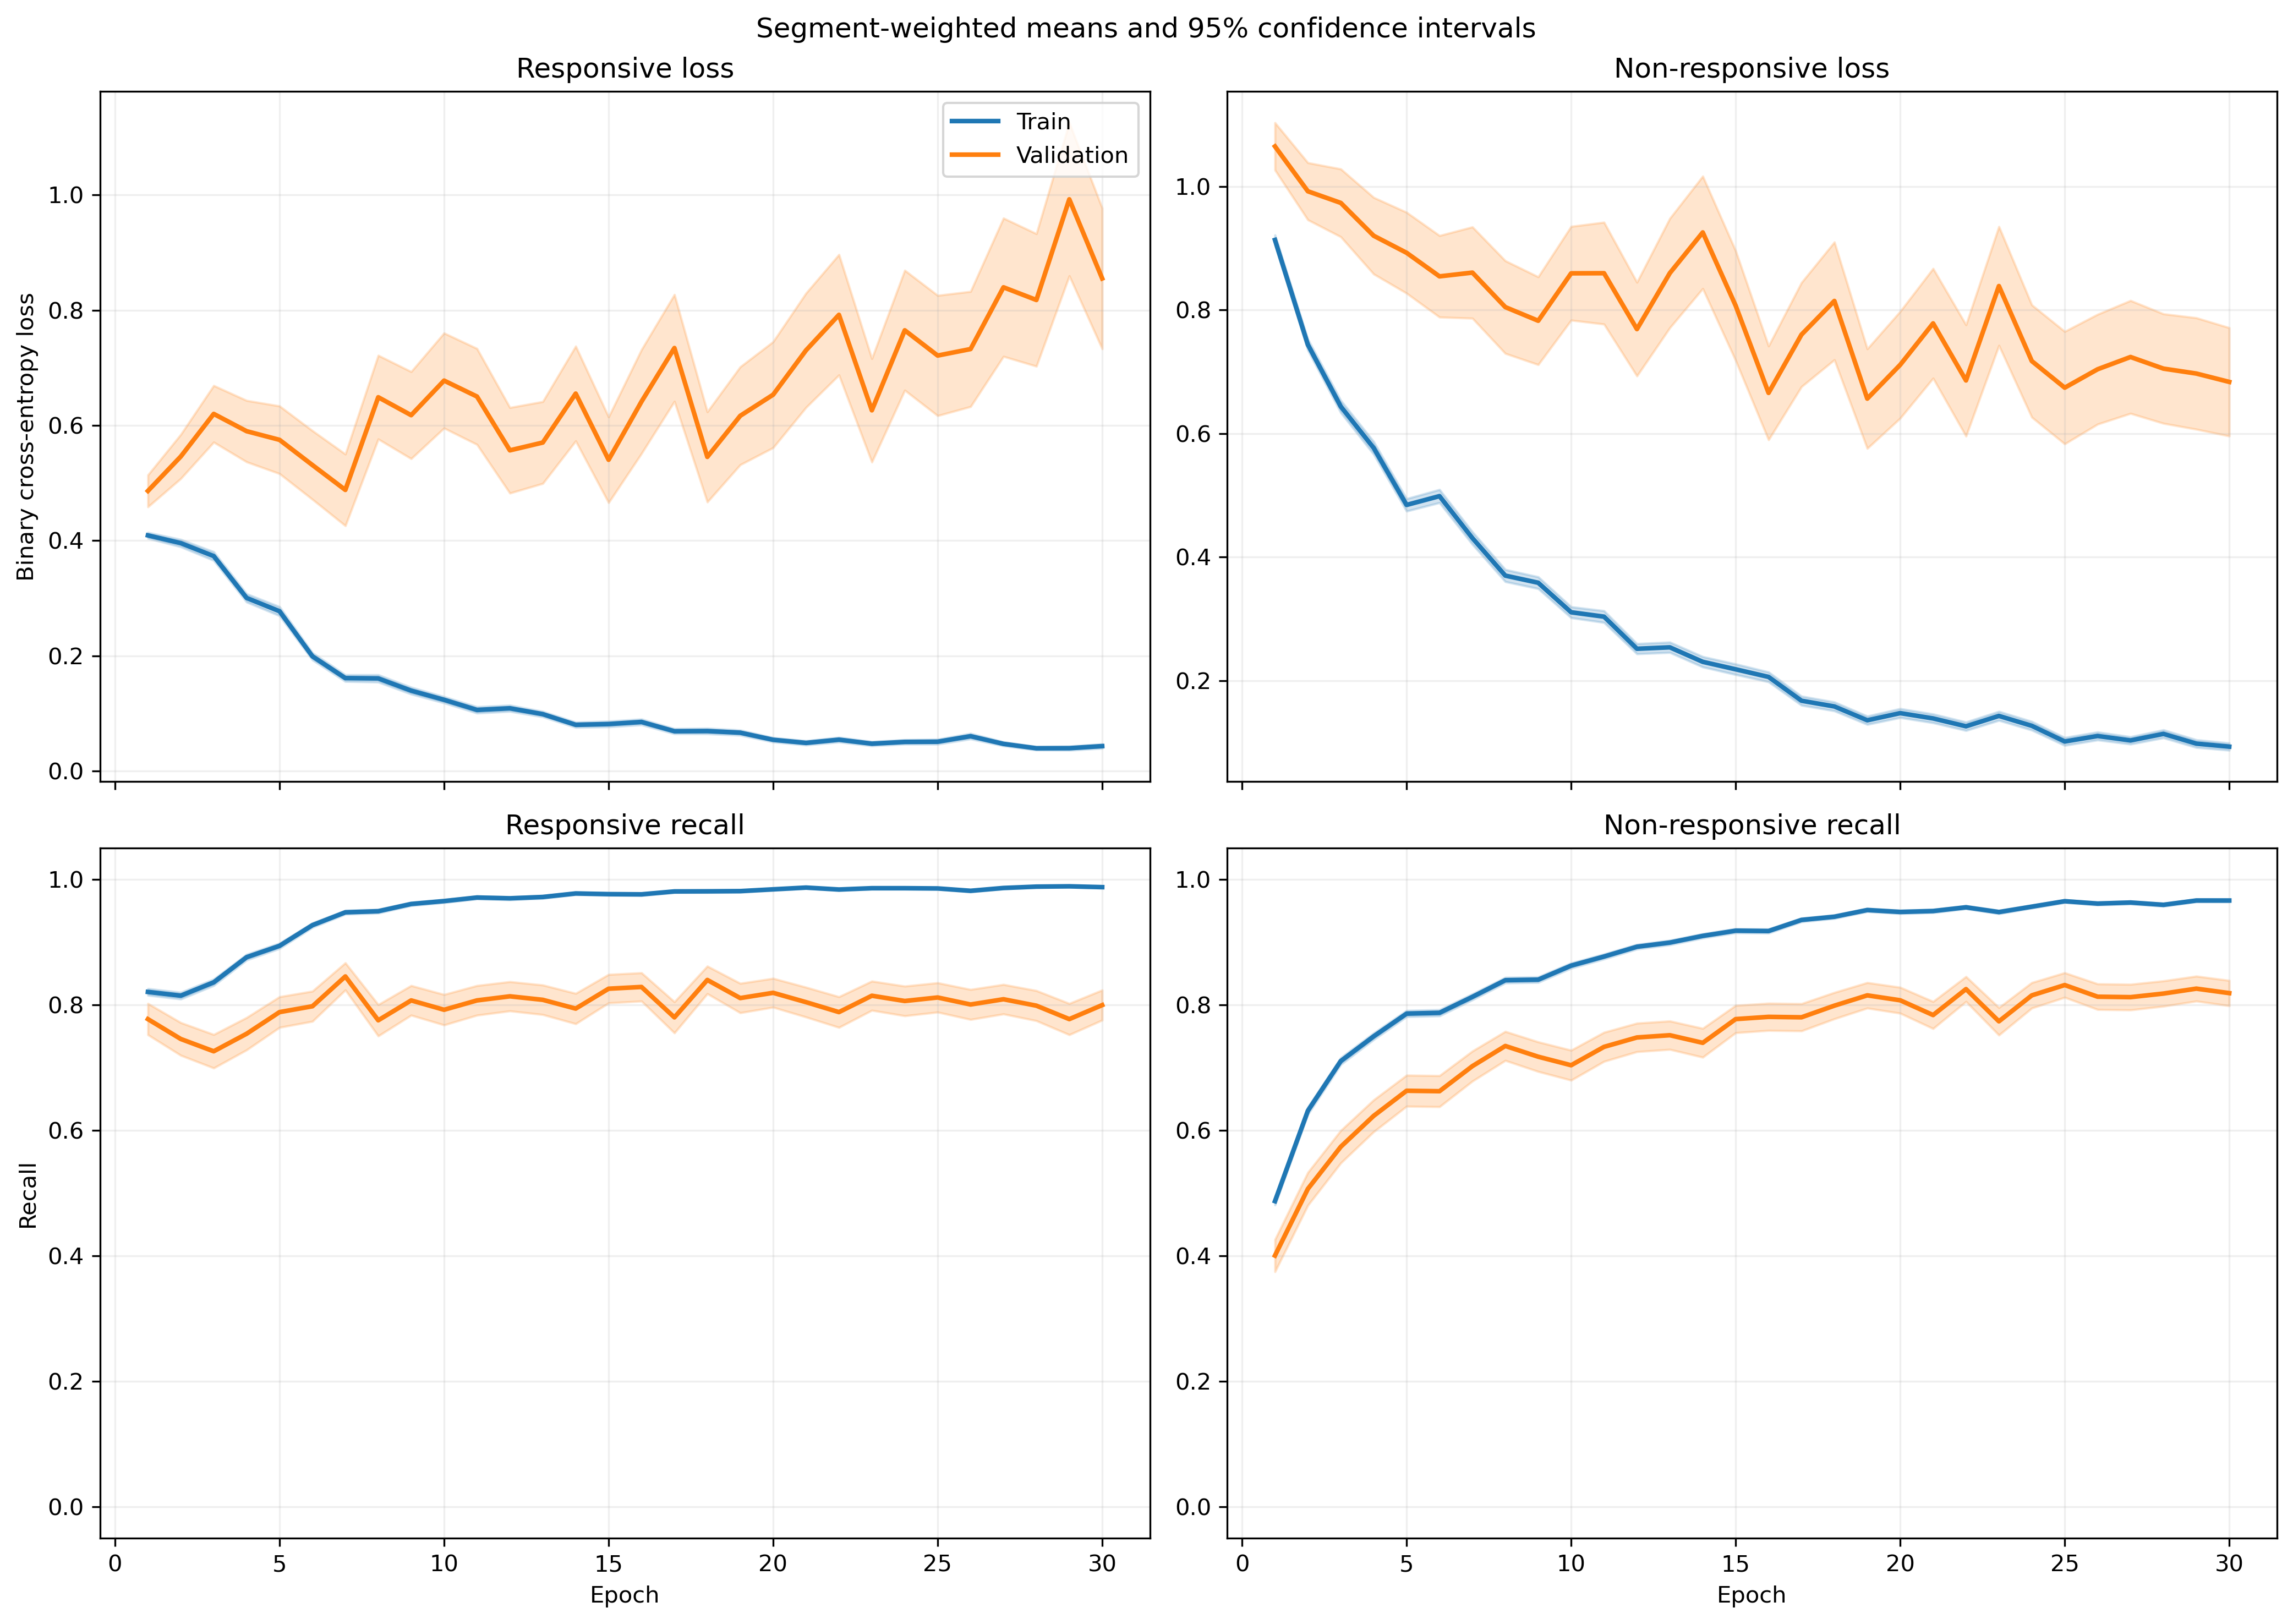

Source data for this figure (header and first rows):
fold, epoch, split, r_loss, r_loss_count, r_loss_sum, r_loss_sum_sq, r_recall, r_recall_count, r_recall_sum, r_recall_sum_sq, nr_loss, nr_loss_count, nr_loss_sum, nr_loss_sum_sq, nr_recall, nr_recall_count, nr_recall_sum, nr_recall_sum_sq
1, 1, train, 0.4416, 1063, 469.5, 354.9, 0.7987, 1063, 849.0, 849.0, 0.8373, 1401, 1173, 1510, 0.5303, 1401, 743.0, 743.0
1, 1, validation, 0.1638, 10, 1.638, 0.3396, 1.0, 10, 10.0, 10.0, , 0, 0.0, 0.0, , 0, 0.0, 0.0
1, 2, train, 0.4217, 1063, 448.3, 418.9, 0.8203, 1063, 872.0, 872.0, 0.6672, 1401, 934.7, 1251, 0.6574, 1401, 921.0, 921.0
1, 2, validation, 0.1174, 10, 1.174, 0.1608, 1.0, 10, 10.0, 10.0, , 0, 0.0, 0.0, , 0, 0.0, 0.0
1, 3, train, 0.4667, 1063, 496.1, 738.3, 0.7921, 1063, 842.0, 842.0, 0.512, 1401, 717.3, 1248, 0.7894, 1401, 1106, 1106
1, 3, validation, 0.06032, 10, 0.6032, 0.0469, 1.0, 10, 10.0, 10.0, , 0, 0.0, 0.0, , 0, 0.0, 0.0
1, 4, train, 0.2691, 1063, 286.1, 340, 0.8881, 1063, 944.0, 944.0, 0.6194, 1401, 867.8, 1657, 0.7231, 1401, 1013, 1013
1, 4, validation, 0.04155, 10, 0.4155, 0.02571, 1.0, 10, 10.0, 10.0, , 0, 0.0, 0.0, , 0, 0.0, 0.0
1, 5, train, 0.4436, 1063, 471.6, 925.7, 0.8128, 1063, 864.0, 864.0, 0.3947, 1401, 552.9, 1256, 0.8458, 1401, 1185, 1185
1, 5, validation, 0.044, 10, 0.44, 0.03584, 1.0, 10, 10.0, 10.0, , 0, 0.0, 0.0, , 0, 0.0, 0.0
1, 6, train, 0.1804, 1063, 191.7, 186.6, 0.9426, 1063, 1002, 1002, 0.4365, 1401, 611.5, 1171, 0.8201, 1401, 1149, 1149
1, 6, validation, 0.05524, 10, 0.5524, 0.1258, 1.0, 10, 10.0, 10.0, , 0, 0.0, 0.0, , 0, 0.0, 0.0
1, 7, train, 0.2156, 1063, 229.2, 464.1, 0.9304, 1063, 989.0, 989.0, 0.3544, 1401, 496.5, 1190, 0.8522, 1401, 1194, 1194
1, 7, validation, 0.01072, 10, 0.1072, 0.00167, 1.0, 10, 10.0, 10.0, , 0, 0.0, 0.0, , 0, 0.0, 0.0
1, 8, train, 0.1541, 1063, 163.8, 344.5, 0.9633, 1063, 1024, 1024, 0.469, 1401, 657, 1569, 0.8037, 1401, 1126, 1126
1, 8, validation, 0.008118, 10, 0.08118, 0.000844, 1.0, 10, 10.0, 10.0, , 0, 0.0, 0.0, , 0, 0.0, 0.0
1, 9, train, 0.16, 1063, 170.1, 291.3, 0.9643, 1063, 1025, 1025, 0.2644, 1401, 370.4, 679.9, 0.8744, 1401, 1225, 1225
1, 9, validation, 0.0268, 10, 0.268, 0.01588, 1.0, 10, 10.0, 10.0, , 0, 0.0, 0.0, , 0, 0.0, 0.0
1, 10, train, 0.1443, 1063, 153.4, 155.2, 0.9595, 1063, 1020, 1020, 0.2962, 1401, 415, 741.8, 0.8594, 1401, 1204, 1204
1, 10, validation, 0.02695, 10, 0.2695, 0.03006, 1.0, 10, 10.0, 10.0, , 0, 0.0, 0.0, , 0, 0.0, 0.0
1, 11, train, 0.1152, 1063, 122.5, 235.2, 0.9708, 1063, 1032, 1032, 0.332, 1401, 465.2, 1007, 0.8544, 1401, 1197, 1197
1, 11, validation, 0.008787, 10, 0.08787, 0.001215, 1.0, 10, 10.0, 10.0, , 0, 0.0, 0.0, , 0, 0.0, 0.0
1, 12, train, 0.1123, 1063, 119.4, 323, 0.9746, 1063, 1036, 1036, 0.3397, 1401, 475.9, 1054, 0.8458, 1401, 1185, 1185
1, 12, validation, 0.007523, 10, 0.07523, 0.0008303, 1.0, 10, 10.0, 10.0, , 0, 0.0, 0.0, , 0, 0.0, 0.0
1, 13, train, 0.1387, 1063, 147.4, 216, 0.9614, 1063, 1022, 1022, 0.187, 1401, 262, 454.7, 0.9186, 1401, 1287, 1287
1, 13, validation, 0.01553, 10, 0.1553, 0.003198, 1.0, 10, 10.0, 10.0, , 0, 0.0, 0.0, , 0, 0.0, 0.0
1, 14, train, 0.07909, 1063, 84.08, 149.1, 0.9812, 1063, 1043, 1043, 0.2156, 1401, 302.1, 724, 0.9136, 1401, 1280, 1280
1, 14, validation, 0.003187, 10, 0.03187, 0.0001562, 1.0, 10, 10.0, 10.0, , 0, 0.0, 0.0, , 0, 0.0, 0.0
1, 15, train, 0.1164, 1063, 123.7, 277.8, 0.9661, 1063, 1027, 1027, 0.1698, 1401, 237.9, 653.8, 0.9415, 1401, 1319, 1319
1, 15, validation, 0.003464, 10, 0.03464, 0.0002614, 1.0, 10, 10.0, 10.0, , 0, 0.0, 0.0, , 0, 0.0, 0.0
1, 16, train, 0.1602, 1063, 170.3, 229, 0.9483, 1063, 1008, 1008, 0.1356, 1401, 189.9, 319.1, 0.94, 1401, 1317, 1317
1, 16, validation, 0.007169, 10, 0.07169, 0.0009713, 1.0, 10, 10.0, 10.0, , 0, 0.0, 0.0, , 0, 0.0, 0.0
1, 17, train, 0.07845, 1063, 83.39, 88.95, 0.9793, 1063, 1041, 1041, 0.115, 1401, 161.2, 266.5, 0.9479, 1401, 1328, 1328
1, 17, validation, 0.01315, 10, 0.1315, 0.005081, 1.0, 10, 10.0, 10.0, , 0, 0.0, 0.0, , 0, 0.0, 0.0
1, 18, train, 0.05401, 1063, 57.41, 69.95, 0.9878, 1063, 1050, 1050, 0.1498, 1401, 209.9, 419.5, 0.9372, 1401, 1313, 1313
1, 18, validation, 0.003763, 10, 0.03763, 0.0001994, 1.0, 10, 10.0, 10.0, , 0, 0.0, 0.0, , 0, 0.0, 0.0
1, 19, train, 0.03077, 1063, 32.71, 48.73, 0.9944, 1063, 1057, 1057, 0.1712, 1401, 239.9, 567.4, 0.935, 1401, 1310, 1310
1, 19, validation, 0.002219, 10, 0.02219, 8.134991776387324e-05, 1.0, 10, 10.0, 10.0, , 0, 0.0, 0.0, , 0, 0.0, 0.0
1, 20, train, 0.07502, 1063, 79.75, 146, 0.9746, 1063, 1036, 1036, 0.08725, 1401, 122.2, 313.3, 0.9686, 1401, 1357, 1357
1, 20, validation, 0.002509, 10, 0.02509, 0.0001411, 1.0, 10, 10.0, 10.0, , 0, 0.0, 0.0, , 0, 0.0, 0.0
1, 21, train, 0.07865, 1063, 83.61, 167, 0.9755, 1063, 1037, 1037, 0.1039, 1401, 145.6, 375.7, 0.9629, 1401, 1349, 1349
1, 21, validation, 0.003323, 10, 0.03323, 0.0002331, 1.0, 10, 10.0, 10.0, , 0, 0.0, 0.0, , 0, 0.0, 0.0
1, 22, train, 0.1091, 1063, 116, 223.7, 0.9652, 1063, 1026, 1026, 0.1305, 1401, 182.8, 446.3, 0.9507, 1401, 1332, 1332
1, 22, validation, 0.1318, 10, 1.318, 1.708, 0.9, 10, 9.0, 9.0, , 0, 0.0, 0.0, , 0, 0.0, 0.0
1, 23, train, 0.08046, 1063, 85.53, 219.8, 0.9755, 1063, 1037, 1037, 0.1054, 1401, 147.7, 403.6, 0.9622, 1401, 1348, 1348
1, 23, validation, 0.01182, 10, 0.1182, 0.008537, 1.0, 10, 10.0, 10.0, , 0, 0.0, 0.0, , 0, 0.0, 0.0
1, 24, train, 0.05617, 1063, 59.71, 59.23, 0.9868, 1063, 1049, 1049, 0.09997, 1401, 140.1, 300.7, 0.9679, 1401, 1356, 1356
1, 24, validation, 0.0056, 10, 0.056, 0.001119, 1.0, 10, 10.0, 10.0, , 0, 0.0, 0.0, , 0, 0.0, 0.0
1, 25, train, 0.0377, 1063, 40.07, 94.56, 0.9906, 1063, 1053, 1053, 0.1063, 1401, 148.9, 497, 0.9672, 1401, 1355, 1355
1, 25, validation, 0.0008507, 10, 0.008507, 1.6623205510768457e-05, 1.0, 10, 10.0, 10.0, , 0, 0.0, 0.0, , 0, 0.0, 0.0
1, 26, train, 0.06155, 1063, 65.42, 159.4, 0.9802, 1063, 1042, 1042, 0.0609, 1401, 85.32, 218.1, 0.9779, 1401, 1370, 1370
1, 26, validation, 0.0009908, 10, 0.009908, 1.8405385162623134e-05, 1.0, 10, 10.0, 10.0, , 0, 0.0, 0.0, , 0, 0.0, 0.0
1, 27, train, 0.05053, 1063, 53.72, 91.29, 0.9897, 1063, 1052, 1052, 0.09116, 1401, 127.7, 325, 0.9686, 1401, 1357, 1357
1, 27, validation, 0.00134, 10, 0.0134, 4.962527737006894e-05, 1.0, 10, 10.0, 10.0, , 0, 0.0, 0.0, , 0, 0.0, 0.0
1, 28, train, 0.08574, 1063, 91.15, 164.5, 0.968, 1063, 1029, 1029, 0.1261, 1401, 176.7, 454.6, 0.9486, 1401, 1329, 1329
1, 28, validation, 0.09288, 10, 0.9288, 0.852, 0.9, 10, 9.0, 9.0, , 0, 0.0, 0.0, , 0, 0.0, 0.0
1, 29, train, 0.02655, 1063, 28.22, 49.51, 0.9915, 1063, 1054, 1054, 0.08672, 1401, 121.5, 338.4, 0.9714, 1401, 1361, 1361
1, 29, validation, 0.0006381, 10, 0.006381, 7.533383723057341e-06, 1.0, 10, 10.0, 10.0, , 0, 0.0, 0.0, , 0, 0.0, 0.0
1, 30, train, 0.01921, 1063, 20.42, 5.84, 0.9972, 1063, 1060, 1060, 0.08912, 1401, 124.9, 311.5, 0.965, 1401, 1352, 1352
1, 30, validation, 0.001129, 10, 0.01129, 2.1574068341578823e-05, 1.0, 10, 10.0, 10.0, , 0, 0.0, 0.0, , 0, 0.0, 0.0
... 1,140 more rows
